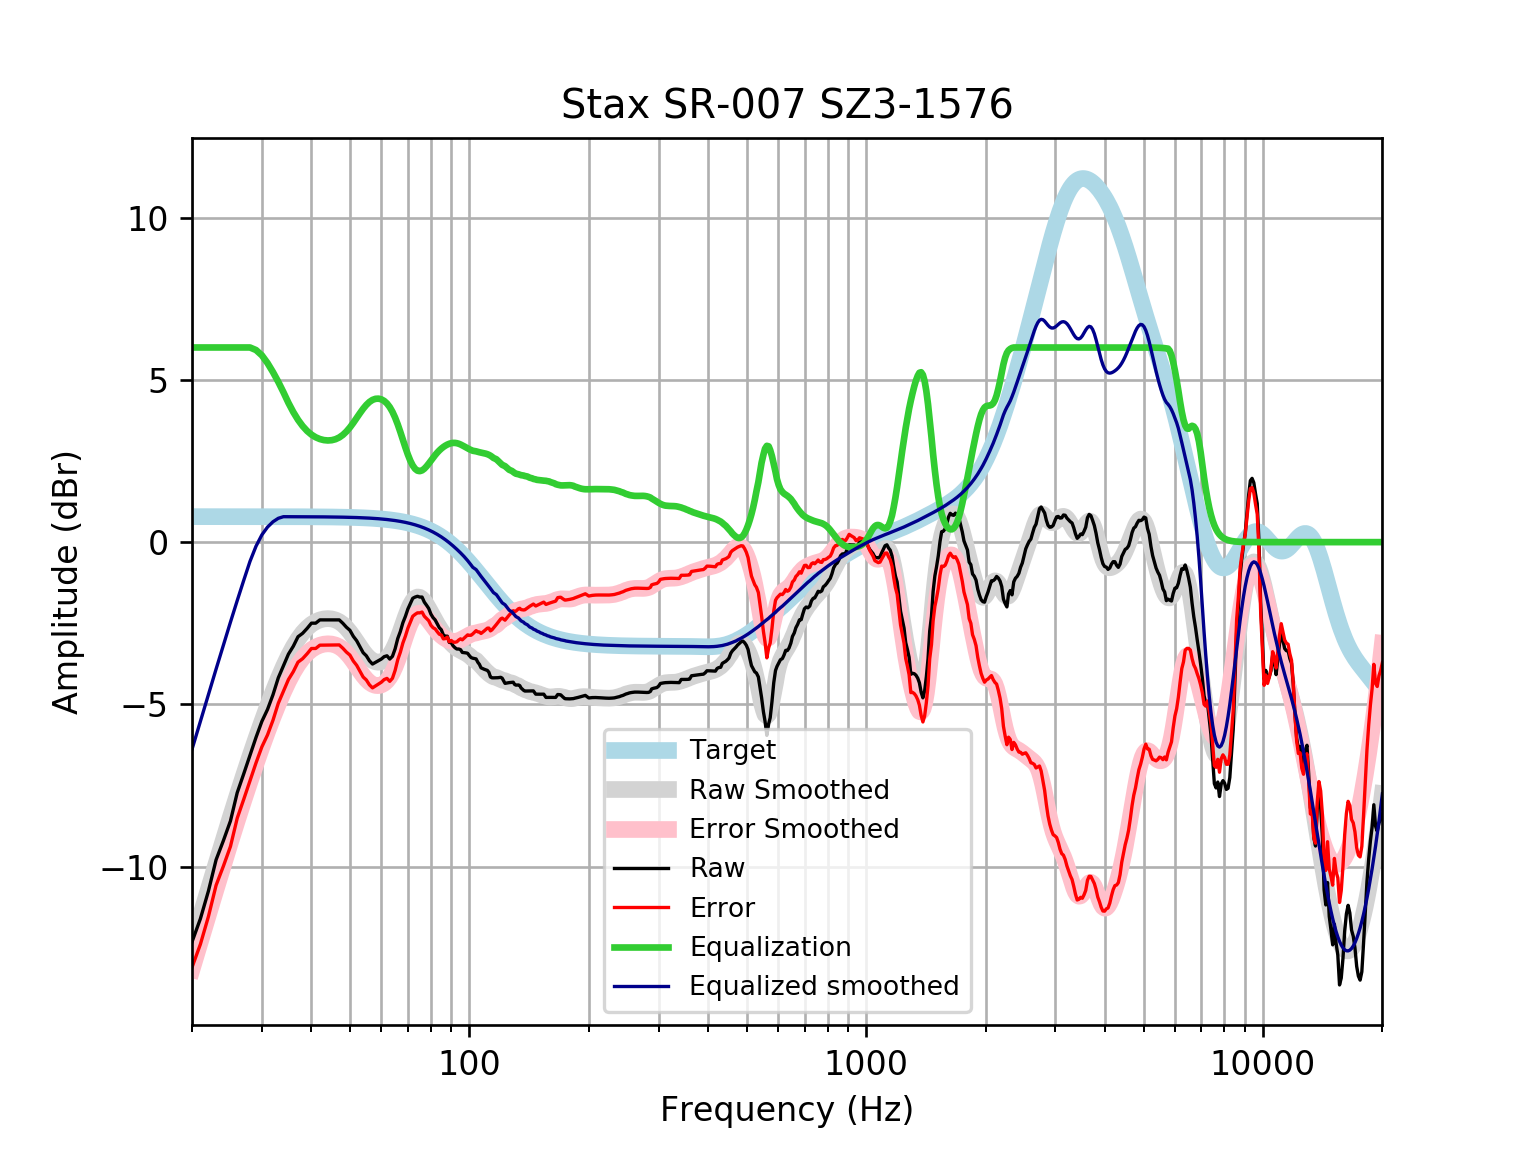

The table this chart was drawn from, first rows:
frequency, raw, error, smoothed, error_smoothed, equalization, equalized_raw, equalized_smoothed, target
20, -12.32, -13.11, -12.39, -13.17, 6, -6.323, -6.387, 0.7859
21, -11.61, -12.39, -11.52, -12.31, 6.0, -5.607, -5.522, 0.7859
22, -10.75, -11.54, -10.7, -11.48, 6.0, -4.754, -4.698, 0.7858
23, -9.792, -10.58, -9.913, -10.7, 6, -3.792, -3.913, 0.7858
24, -9.199, -9.985, -9.169, -9.955, 6, -3.199, -3.169, 0.7858
25, -8.594, -9.38, -8.466, -9.251, 6, -2.594, -2.466, 0.7857
26, -7.724, -8.509, -7.802, -8.588, 6, -1.724, -1.802, 0.7857
27, -7.144, -7.929, -7.179, -7.964, 6, -1.144, -1.179, 0.7856
28, -6.569, -7.354, -6.594, -7.379, 6, -0.5687, -0.5937, 0.7855
29, -6.018, -6.803, -6.046, -6.831, 5.921, -0.09702, -0.1249, 0.7854
30, -5.525, -6.31, -5.533, -6.318, 5.758, 0.2327, 0.2244, 0.7852
31, -5.157, -5.942, -5.055, -5.84, 5.519, 0.3622, 0.4638, 0.785
32, -4.704, -5.488, -4.612, -5.397, 5.24, 0.5361, 0.628, 0.7848
33, -4.182, -4.966, -4.204, -4.989, 4.939, 0.7575, 0.7349, 0.7846
34, -3.808, -4.592, -3.836, -4.62, 4.62, 0.8122, 0.7843, 0.7843
35, -3.452, -4.236, -3.509, -4.292, 4.292, 0.8408, 0.7839, 0.7839
36, -3.209, -3.993, -3.226, -4.009, 4.009, 0.8, 0.7835, 0.7835
37, -2.916, -3.699, -2.988, -3.771, 3.771, 0.8551, 0.783, 0.783
38, -2.81, -3.593, -2.796, -3.578, 3.578, 0.7682, 0.7824, 0.7824
39, -2.66, -3.442, -2.646, -3.427, 3.427, 0.7668, 0.7818, 0.7818
40, -2.498, -3.278, -2.533, -3.314, 3.314, 0.8161, 0.781, 0.781
41, -2.498, -3.278, -2.452, -3.232, 3.232, 0.7344, 0.7801, 0.7801
42, -2.397, -3.176, -2.398, -3.177, 3.177, 0.7801, 0.7791, 0.7791
43, -2.397, -3.175, -2.367, -3.145, 3.145, 0.748, 0.778, 0.7779
44, -2.397, -3.174, -2.357, -3.133, 3.133, 0.7365, 0.7766, 0.7766
45, -2.397, -3.172, -2.367, -3.142, 3.142, 0.7453, 0.7752, 0.7751
46, -2.397, -3.17, -2.399, -3.173, 3.173, 0.7756, 0.7735, 0.7734
47, -2.397, -3.168, -2.455, -3.226, 3.226, 0.8295, 0.7715, 0.7715
48, -2.502, -3.271, -2.536, -3.305, 3.305, 0.8034, 0.7694, 0.7694
49, -2.623, -3.39, -2.642, -3.409, 3.409, 0.7859, 0.767, 0.767
50, -2.717, -3.481, -2.77, -3.534, 3.534, 0.8174, 0.7643, 0.7642
51, -2.904, -3.665, -2.915, -3.676, 3.676, 0.7728, 0.7612, 0.7612
52, -3.038, -3.796, -3.069, -3.827, 3.827, 0.7882, 0.7579, 0.7578
53, -3.228, -3.982, -3.221, -3.975, 3.975, 0.7472, 0.7541, 0.7541
54, -3.408, -4.158, -3.363, -4.112, 4.112, 0.7042, 0.7499, 0.7499
55, -3.503, -4.249, -3.484, -4.23, 4.23, 0.7264, 0.7453, 0.7453
56, -3.658, -4.398, -3.581, -4.321, 4.321, 0.6631, 0.7402, 0.7401
57, -3.758, -4.492, -3.649, -4.384, 4.384, 0.626, 0.7345, 0.7345
58, -3.704, -4.433, -3.689, -4.418, 4.418, 0.7132, 0.7283, 0.7283
59, -3.65, -4.372, -3.702, -4.423, 4.423, 0.773, 0.7215, 0.7215
60, -3.604, -4.318, -3.688, -4.402, 4.402, 0.798, 0.714, 0.714
61, -3.53, -4.236, -3.647, -4.353, 4.353, 0.8224, 0.7058, 0.7058
62, -3.503, -4.2, -3.577, -4.274, 4.274, 0.7707, 0.6969, 0.6969
63, -3.604, -4.291, -3.476, -4.163, 4.163, 0.5591, 0.6871, 0.6871
64, -3.52, -4.197, -3.341, -4.017, 4.017, 0.4971, 0.6765, 0.6765
65, -3.289, -3.954, -3.173, -3.838, 3.838, 0.5489, 0.665, 0.665
66, -2.972, -3.625, -2.975, -3.628, 3.628, 0.6553, 0.6525, 0.6525
67, -2.755, -3.394, -2.757, -3.396, 3.396, 0.6407, 0.639, 0.639
68, -2.484, -3.108, -2.529, -3.154, 3.154, 0.6704, 0.6244, 0.6244
69, -2.289, -2.898, -2.308, -2.916, 2.916, 0.6275, 0.6087, 0.6087
70, -2.062, -2.654, -2.105, -2.697, 2.697, 0.6354, 0.5918, 0.5918
71, -1.894, -2.468, -1.936, -2.509, 2.509, 0.6152, 0.5736, 0.5736
72, -1.732, -2.286, -1.807, -2.361, 2.361, 0.6298, 0.5541, 0.5541
73, -1.693, -2.226, -1.726, -2.259, 2.259, 0.5659, 0.5333, 0.5333
74, -1.669, -2.18, -1.691, -2.202, 2.202, 0.5332, 0.511, 0.511
75, -1.693, -2.18, -1.701, -2.188, 2.188, 0.4951, 0.4873, 0.4873
76, -1.693, -2.155, -1.749, -2.211, 2.211, 0.5179, 0.462, 0.4621
77, -1.848, -2.284, -1.827, -2.263, 2.263, 0.4143, 0.4352, 0.4353
78, -1.944, -2.351, -1.928, -2.335, 2.335, 0.3909, 0.4068, 0.4068
79, -2.046, -2.422, -2.043, -2.42, 2.42, 0.3746, 0.3767, 0.3768
... 553 more rows
